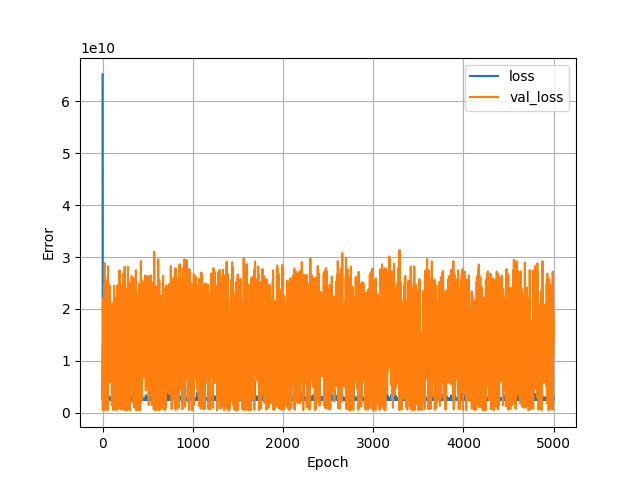

The data file committed next to this chart (first rows):
, loss, val_loss, epoch
0, 65195147264, 2675064832, 0
1, 2725589248, 7455328768, 1
2, 2516676608, 13037554688, 2
3, 2769111552, 583100992, 3
4, 7668507136, 6346716672, 4
5, 2937295616, 9193481216, 5
6, 2666136832, 13812049920, 6
7, 2887096064, 12778430464, 7
8, 2847588096, 11169215488, 8
9, 2450181888, 12865018880, 9
10, 2611937536, 14830027776, 10
11, 2741651968, 22216634368, 11
12, 2591047936, 11931150336, 12
13, 2719300096, 15572787200, 13
14, 2495094528, 13677332480, 14
15, 2755715328, 559419520, 15
16, 6283601408, 11302059008, 16
17, 2508692992, 10448951296, 17
18, 2698455296, 10728010752, 18
19, 2562855680, 12506718208, 19
20, 2553453056, 7718106112, 20
21, 2841254912, 11894364160, 21
22, 2682253568, 24318089216, 22
23, 2766883840, 23026763776, 23
24, 2796329728, 511771776, 24
25, 6563024896, 22959757312, 25
26, 2543704576, 28829831168, 26
27, 2815252992, 14110602240, 27
28, 2639215104, 9501591552, 28
29, 2577078272, 11215401984, 29
30, 2548024064, 25980442624, 30
31, 2766718976, 12736813056, 31
32, 2634306560, 10042400768, 32
33, 2660342272, 10811209728, 33
34, 2478229248, 10227093504, 34
35, 2599500544, 9001026560, 35
36, 2687548416, 8290665472, 36
37, 3156465920, 8498817536, 37
38, 2651713792, 25213308928, 38
39, 2710562304, 9669217280, 39
40, 2577110016, 11321530368, 40
41, 2865750272, 15365629952, 41
42, 2614961664, 12020364288, 42
43, 2464337920, 22426290176, 43
44, 2719128576, 6025088000, 44
45, 2866458624, 15431990272, 45
46, 2601732608, 12297739264, 46
47, 2668813824, 12034849792, 47
48, 2493814016, 15456538624, 48
49, 2530376448, 792334336, 49
50, 7216317952, 6984919552, 50
51, 3042964736, 5541056000, 51
52, 2701856256, 10146570240, 52
53, 2445715456, 628999488, 53
54, 7434253312, 22083397632, 54
55, 2669419520, 13731169280, 55
56, 2634459648, 515630688, 56
57, 6566460416, 10957101056, 57
58, 2494029824, 25432111104, 58
59, 2630137856, 12585929728, 59
... 4,940 more rows
